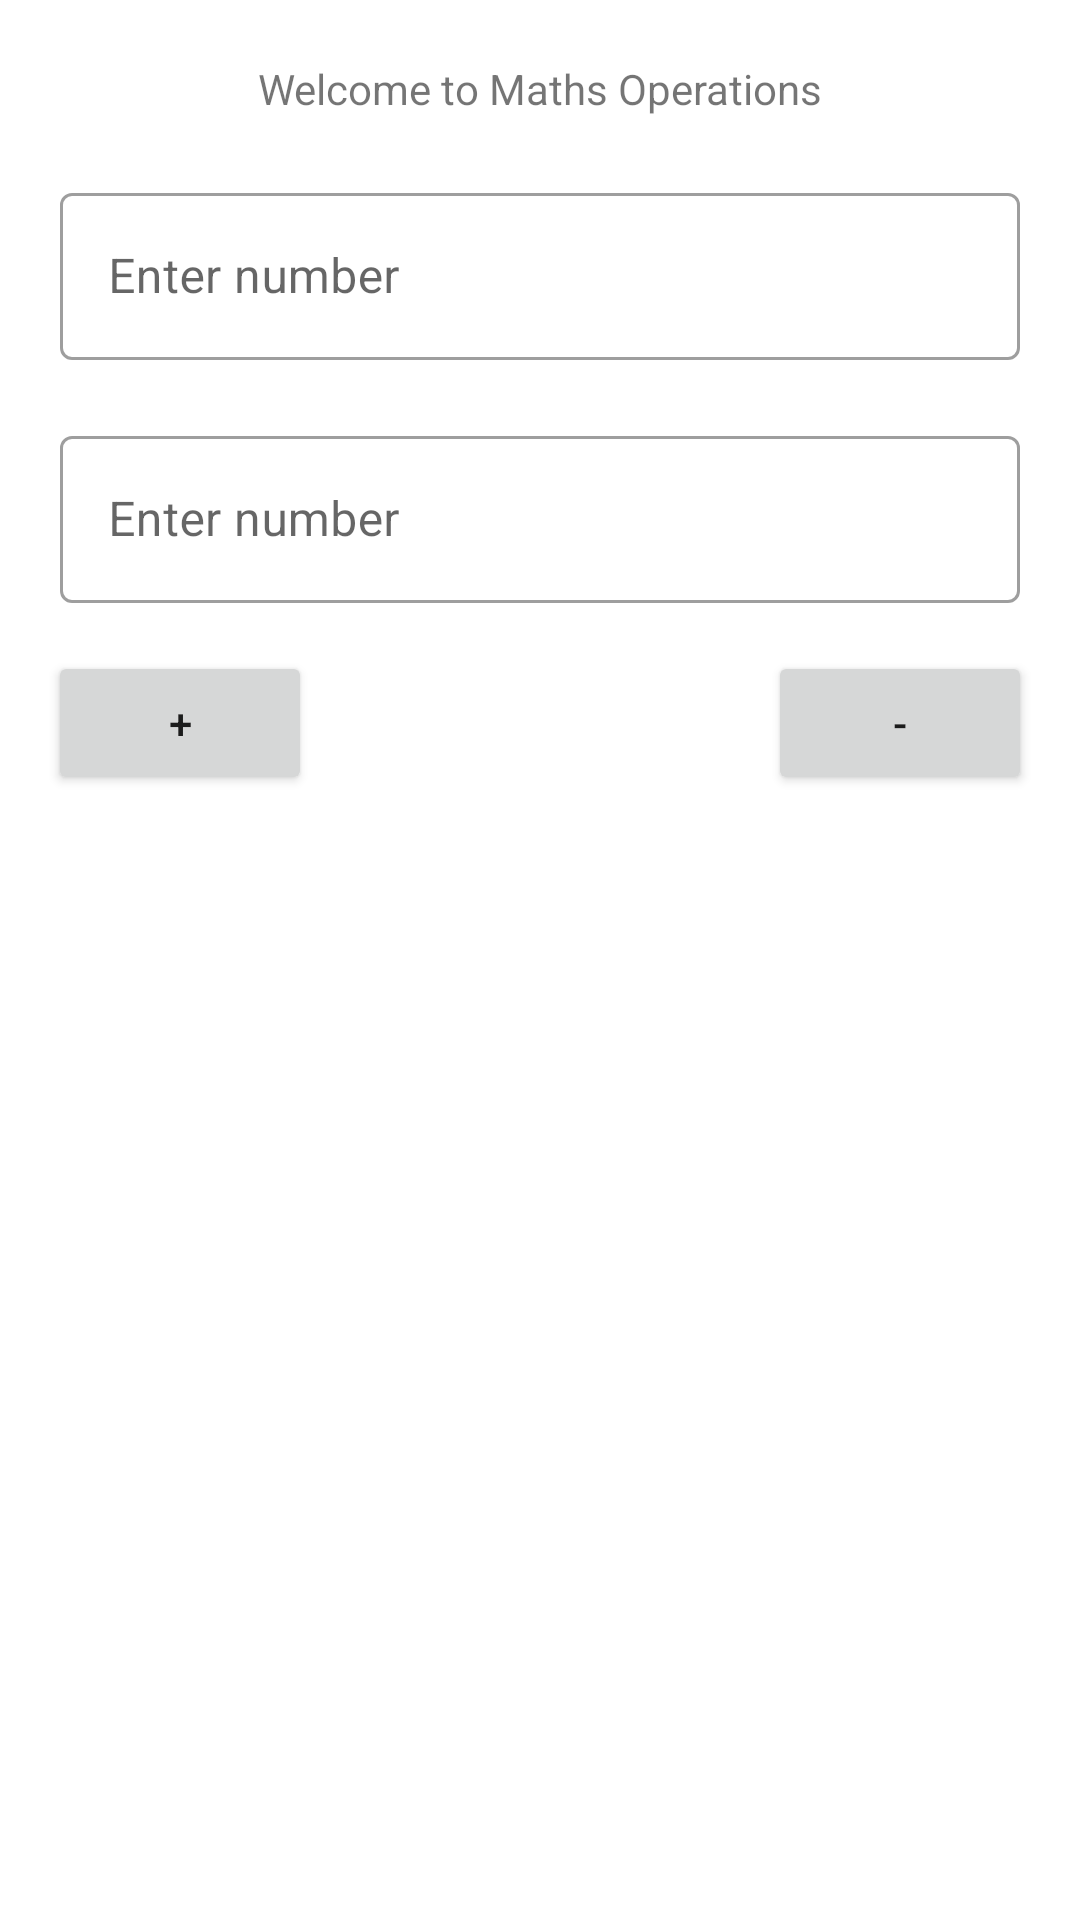

Here is an Android app screen rendered from its layout file. Give the layout XML and the strings, colors and styles it references.
<!-- AndroidManifest.xml: application theme Theme.Ezeetap -->
<!-- res/layout/activity_main.xml -->
<?xml version="1.0" encoding="utf-8"?>
<androidx.constraintlayout.widget.ConstraintLayout xmlns:android="http://schemas.android.com/apk/res/android"
    xmlns:app="http://schemas.android.com/apk/res-auto"
    xmlns:tools="http://schemas.android.com/tools"
    android:layout_width="match_parent"
    android:layout_height="match_parent"
    tools:context=".MainActivity">

    <TextView
        android:id="@+id/hi_tv"
        android:layout_width="wrap_content"
        android:layout_height="wrap_content"
        android:text="@string/hello"
        app:layout_constraintEnd_toEndOf="parent"
        app:layout_constraintStart_toStartOf="parent"
        app:layout_constraintTop_toTopOf="parent"
        android:layout_margin="20dp"/>

    <com.google.android.material.textfield.TextInputLayout
        android:id="@+id/tv_no1"
        android:layout_width="match_parent"
        android:layout_height="wrap_content"
        android:hint="@string/label"
        style="@style/Widget.MaterialComponents.TextInputLayout.OutlinedBox"
        app:layout_constraintStart_toStartOf="parent"
        app:layout_constraintTop_toBottomOf="@id/hi_tv"
        app:layout_constraintEnd_toEndOf="parent"
        android:layout_margin="20dp">

        <com.google.android.material.textfield.TextInputEditText
            android:layout_width="match_parent"
            android:layout_height="wrap_content"
            android:inputType="number"
            />

    </com.google.android.material.textfield.TextInputLayout>


    <com.google.android.material.textfield.TextInputLayout
        android:id="@+id/tv_no2"
        android:layout_width="match_parent"
        android:layout_height="wrap_content"
        android:hint="@string/label"
        style="@style/Widget.MaterialComponents.TextInputLayout.OutlinedBox"
        app:layout_constraintStart_toStartOf="parent"
        app:layout_constraintTop_toBottomOf="@id/tv_no1"
        app:layout_constraintEnd_toEndOf="parent"
        android:layout_margin="20dp">

        <com.google.android.material.textfield.TextInputEditText
            android:layout_width="match_parent"
            android:layout_height="wrap_content"
            android:inputType="number"
            />

    </com.google.android.material.textfield.TextInputLayout>

    <Button
        android:id="@+id/btn_plus"
        android:layout_width="wrap_content"
        android:layout_height="wrap_content"
        android:layout_margin="16dp"
        app:layout_constraintStart_toStartOf="parent"
        app:layout_constraintTop_toBottomOf="@id/tv_no2"
        android:text="@string/plus"/>


    <Button
        android:id="@+id/btn_sub"
        android:layout_width="wrap_content"
        android:layout_height="wrap_content"
        android:layout_margin="16dp"
        app:layout_constraintEnd_toEndOf="parent"
        app:layout_constraintTop_toBottomOf="@id/tv_no2"
        android:text="@string/sub"/>

</androidx.constraintlayout.widget.ConstraintLayout>
<!-- resources referenced by this layout -->
<resources>
  <string name="hello">Welcome to Maths Operations </string>
  <string name="label">Enter number</string>
  <string name="plus">+</string>
  <string name="sub">-</string>
  <style name="Theme.Ezeetap" parent="Theme.MaterialComponents.DayNight.DarkActionBar">
          
          <item name="colorPrimary">@color/purple_500</item>
          <item name="colorPrimaryVariant">@color/purple_700</item>
          <item name="colorOnPrimary">@color/white</item>
          
          <item name="colorSecondary">@color/teal_200</item>
          <item name="colorSecondaryVariant">@color/teal_700</item>
          <item name="colorOnSecondary">@color/black</item>
          
          <item name="android:statusBarColor" tools:targetApi="l">?attr/colorPrimaryVariant</item>
          
      </style>
  <!-- not gathered from this repository: default colours our renderer supplied (Android Studio template values) -->
  <color name="purple_500">#FF6200EE</color>
  <color name="purple_700">#FF3700B3</color>
  <color name="teal_200">#FF03DAC5</color>
  <color name="teal_700">#FF018786</color>
  <color name="black">#FF000000</color>
  <color name="white">#FFFFFFFF</color>
</resources>
